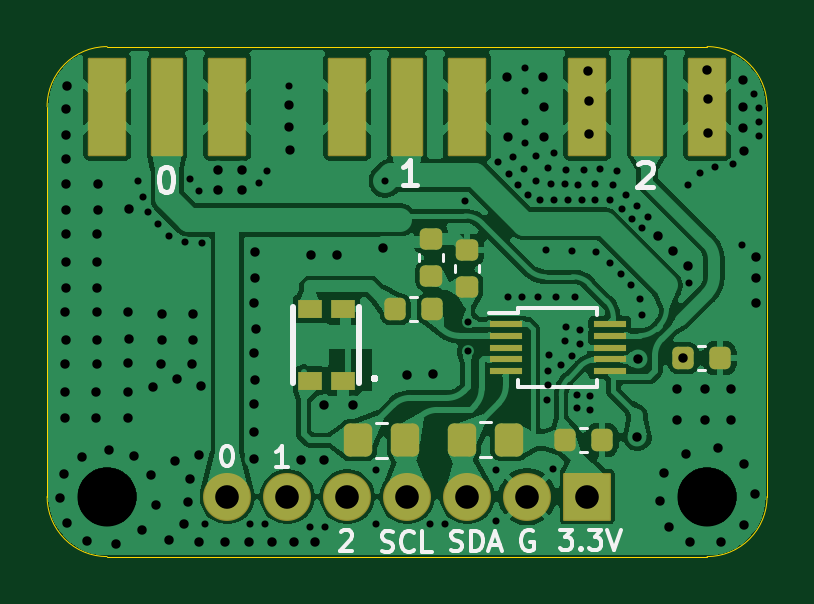
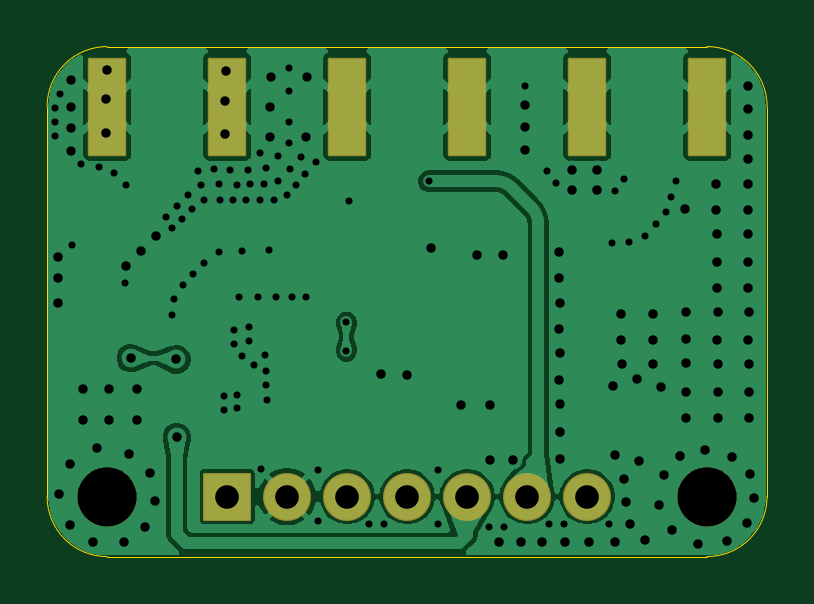
Circuit board: 9 layer files. Board 30.5 x 21.6 mm.
- bottom_copper: Adafruit Si5351A-CuBottom.gbr (47510 bytes)
- top_copper: Adafruit Si5351A-CuTop.gbr (107951 bytes)
- outline: Adafruit Si5351A-EdgeCuts.gbr (1039 bytes)
- bottom_mask: Adafruit Si5351A-MaskBottom.gbr (1814 bytes)
- top_mask: Adafruit Si5351A-MaskTop.gbr (3301 bytes)
- drill: Adafruit Si5351A-NPTH.drl (400 bytes)
- drill: Adafruit Si5351A-PTH.drl (4084 bytes)
- bottom_silk: Adafruit Si5351A-SilkBottom.gbr (1824 bytes)
- top_silk: Adafruit Si5351A-SilkTop.gbr (16580 bytes)

=== bottom_copper: Adafruit Si5351A-CuBottom.gbr (47510 bytes, source omitted) ===
=== top_copper: Adafruit Si5351A-CuTop.gbr (107951 bytes, source omitted) ===
=== outline: Adafruit Si5351A-EdgeCuts.gbr ===
%TF.GenerationSoftware,KiCad,Pcbnew,9.0.7-9.0.7~ubuntu25.04.1*%
%TF.CreationDate,2026-02-21T14:51:13+05:30*%
%TF.ProjectId,Adafruit Si5351A,41646166-7275-4697-9420-536935333531,rev?*%
%TF.SameCoordinates,Original*%
%TF.FileFunction,Profile,NP*%
%FSLAX46Y46*%
G04 Gerber Fmt 4.6, Leading zero omitted, Abs format (unit mm)*
G04 Created by KiCad (PCBNEW 9.0.7-9.0.7~ubuntu25.04.1) date 2026-02-21 14:51:13*
%MOMM*%
%LPD*%
G01*
G04 APERTURE LIST*
%TA.AperFunction,Profile*%
%ADD10C,0.050000*%
%TD*%
G04 APERTURE END LIST*
D10*
X161201100Y-94208600D02*
G75*
G02*
X163741100Y-96748600I0J-2540000D01*
G01*
X133261100Y-113258600D02*
X133261100Y-96748600D01*
X161201100Y-115798600D02*
X135801100Y-115798600D01*
X135801100Y-115798600D02*
G75*
G02*
X133261100Y-113258600I0J2540000D01*
G01*
X163741100Y-96748600D02*
X163741100Y-113258600D01*
X133261100Y-96748600D02*
G75*
G02*
X135801100Y-94208600I2540000J0D01*
G01*
X135801100Y-94208600D02*
X161201100Y-94208600D01*
X163741100Y-113258600D02*
G75*
G02*
X161201100Y-115798600I-2540000J0D01*
G01*
M02*

=== bottom_mask: Adafruit Si5351A-MaskBottom.gbr (1814 bytes, source withheld) ===
=== top_mask: Adafruit Si5351A-MaskTop.gbr (3301 bytes, source withheld) ===
=== drill: Adafruit Si5351A-NPTH.drl ===
M48
; DRILL file {KiCad 9.0.7-9.0.7~ubuntu25.04.1} date 2026-02-21T14:51:13+0530
; FORMAT={-:-/ absolute / inch / decimal}
; #@! TF.CreationDate,2026-02-21T14:51:13+05:30
; #@! TF.GenerationSoftware,Kicad,Pcbnew,9.0.7-9.0.7~ubuntu25.04.1
; #@! TF.FileFunction,NonPlated,1,2,NPTH
FMAT,2
INCH
; #@! TA.AperFunction,NonPlated,NPTH,ComponentDrill
T1C0.0984
%
G90
G05
T1
X5.3465Y-4.459
X6.3465Y-4.459
M30

=== drill: Adafruit Si5351A-PTH.drl ===
M48
; DRILL file {KiCad 9.0.7-9.0.7~ubuntu25.04.1} date 2026-02-21T14:51:13+0530
; FORMAT={-:-/ absolute / inch / decimal}
; #@! TF.CreationDate,2026-02-21T14:51:13+05:30
; #@! TF.GenerationSoftware,Kicad,Pcbnew,9.0.7-9.0.7~ubuntu25.04.1
; #@! TF.FileFunction,Plated,1,2,PTH
FMAT,2
INCH
; #@! TA.AperFunction,Plated,PTH,ViaDrill
T1C0.0118
; #@! TA.AperFunction,Plated,PTH,ViaDrill
T2C0.0155
; #@! TA.AperFunction,Plated,PTH,ViaDrill
T3C0.0157
; #@! TA.AperFunction,Plated,PTH,ComponentDrill
T4C0.0394
%
G90
G05
T1
X5.3976Y-3.9331
X5.407Y-3.96
X5.415Y-3.985
X5.432Y-4.004
X5.45Y-4.025
X5.477Y-4.035
X5.485Y-3.93
X5.5Y-3.95
X5.5043Y-4.0362
X5.51Y-4.505
X5.585Y-4.505
X5.599Y-3.936
X5.61Y-4.505
X5.613Y-3.917
X5.6492Y-3.774
X5.685Y-4.51
X5.71Y-4.51
X5.795Y-4.415
X5.795Y-4.505
X5.81Y-3.9331
X5.885Y-4.505
X5.91Y-4.505
X5.9433Y-3.9669
X5.9476Y-4.1683
X5.9476Y-4.2161
X5.995Y-4.415
X5.995Y-4.5
X5.9984Y-3.9012
X6.015Y-4.1264
X6.0161Y-3.9209
X6.0232Y-3.8933
X6.0319Y-3.9394
X6.0382Y-4.1264
X6.0409Y-3.9122
X6.0433Y-3.7441
X6.0433Y-3.7835
X6.0433Y-3.8346
X6.0433Y-3.8701
X6.0472Y-3.9567
X6.061Y-3.8906
X6.0614Y-3.9323
X6.0642Y-4.126
X6.0685Y-3.965
X6.0772Y-4.0484
X6.0803Y-4.298
X6.0811Y-3.9106
X6.0811Y-4.2496
X6.0812Y-4.2737
X6.0835Y-4.2236
X6.0858Y-3.9386
X6.09Y-4.413
X6.0917Y-3.9646
X6.0921Y-3.887
X6.0953Y-4.1264
X6.1024Y-4.2402
X6.1091Y-3.9386
X6.11Y-4.2
X6.1106Y-4.1768
X6.1114Y-3.9146
X6.1142Y-3.965
X6.1209Y-4.0492
X6.122Y-4.2244
X6.1264Y-4.1268
X6.13Y-4.29
X6.13Y-4.312
X6.1307Y-3.939
X6.1346Y-4.1807
X6.135Y-4.205
X6.1374Y-3.965
X6.1417Y-3.9146
X6.152Y-4.291
X6.152Y-4.315
X6.1591Y-3.9654
X6.1602Y-3.9374
X6.1606Y-4.0512
X6.1677Y-3.9138
X6.1846Y-3.9654
X6.185Y-4.07
X6.19Y-3.94
X6.1957Y-3.9157
X6.2028Y-4.0878
X6.2055Y-3.9791
X6.2114Y-3.9567
X6.2205Y-4.1067
X6.2217Y-3.9961
X6.2299Y-3.9752
X6.2346Y-4.1303
X6.2378Y-4.0118
X6.2382Y-4.1563
X6.2484Y-3.9925
X6.315Y-3.94
X6.3161Y-4.1031
X6.335Y-3.92
X6.36Y-3.91
X6.39Y-3.905
X6.4055Y-4.0394
X6.4252Y-3.7874
X6.4331Y-3.811
X6.4331Y-3.8346
X6.4331Y-3.8583
T2
X5.6496Y-3.8064
X5.6496Y-3.8424
X5.6506Y-3.8809
X6.0136Y-3.7594
X6.015Y-3.8602
X6.0736Y-3.7594
X6.0745Y-3.809
X6.0748Y-3.8591
X6.4065Y-3.765
X6.4065Y-3.809
X6.4065Y-3.845
X6.4075Y-3.8835
T3
X5.2681Y-4.4618
X5.2744Y-4.4213
X5.2764Y-4.2846
X5.2764Y-4.328
X5.2768Y-4.1516
X5.2768Y-4.2378
X5.2776Y-4.0681
X5.2776Y-4.1114
X5.2776Y-4.1976
X5.278Y-3.8965
X5.278Y-4.0213
X5.2787Y-3.813
X5.2787Y-3.8563
X5.2787Y-3.9378
X5.2787Y-3.9811
X5.2791Y-3.7752
X5.2801Y-4.503
X5.3055Y-4.3933
X5.313Y-4.5323
X5.3287Y-4.2846
X5.3287Y-4.328
X5.3291Y-4.1516
X5.3291Y-4.2378
X5.3299Y-4.0681
X5.3299Y-4.1114
X5.3299Y-4.1976
X5.3303Y-4.0213
X5.3311Y-3.9378
X5.3311Y-3.9811
X5.3504Y-4.3819
X5.3618Y-4.5386
X5.3811Y-4.2839
X5.3811Y-4.3272
X5.3815Y-4.1508
X5.3815Y-4.237
X5.3823Y-4.1969
X5.3835Y-3.9803
X5.3917Y-4.3913
X5.4051Y-4.515
X5.4189Y-4.4232
X5.4236Y-4.276
X5.4272Y-4.4724
X5.4366Y-4.2378
X5.4374Y-4.1543
X5.4374Y-4.1976
X5.4492Y-4.5319
X5.46Y-4.4
X5.463Y-4.2638
X5.475Y-4.505
X5.4811Y-4.4685
X5.485Y-4.43
X5.4886Y-4.2378
X5.4894Y-4.1543
X5.4894Y-4.1976
X5.5Y-4.39
X5.5Y-4.535
X5.5028Y-4.2748
X5.5307Y-3.9146
X5.5307Y-3.9488
X5.5433Y-4.5354
X5.5709Y-3.9488
X5.5713Y-3.9146
X5.5827Y-4.5354
X5.592Y-4.1358
X5.592Y-4.22
X5.592Y-4.3055
X5.592Y-4.352
X5.592Y-4.396
X5.5929Y-4.0953
X5.593Y-4.264
X5.5933Y-4.0512
X5.594Y-4.179
X5.622Y-4.5354
X5.6575Y-4.5354
X5.6693Y-4.3976
X5.6862Y-4.0571
X5.6929Y-4.5354
X5.7087Y-4.3071
X5.7087Y-4.3976
X5.7299Y-4.0567
X5.7559Y-4.3071
X5.8059Y-4.0453
X5.8459Y-4.2567
X5.8902Y-4.2547
X6.148Y-3.7504
X6.1496Y-3.7996
X6.15Y-3.8555
X6.2303Y-4.3598
X6.2311Y-4.2305
X6.265Y-4.025
X6.2673Y-4.4669
X6.275Y-4.42
X6.283Y-4.51
X6.29Y-4.05
X6.2967Y-4.2789
X6.2967Y-4.3313
X6.3071Y-4.2283
X6.3106Y-4.3874
X6.315Y-4.075
X6.3185Y-4.5354
X6.3435Y-4.2793
X6.3435Y-4.3317
X6.3469Y-3.7476
X6.3484Y-3.7969
X6.3488Y-3.8528
X6.364Y-4.378
X6.3697Y-4.5354
X6.3868Y-4.2793
X6.3868Y-4.3317
X6.408Y-4.405
X6.4087Y-4.5063
X6.426Y-4.4555
X6.4283Y-4.0591
X6.4283Y-4.1358
X6.4287Y-4.0945
T4
X5.5465Y-4.459
X5.6465Y-4.459
X5.7465Y-4.459
X5.8465Y-4.459
X5.9465Y-4.459
X6.0465Y-4.459
X6.1465Y-4.459
M30

=== bottom_silk: Adafruit Si5351A-SilkBottom.gbr (1824 bytes, source withheld) ===
=== top_silk: Adafruit Si5351A-SilkTop.gbr (16580 bytes, source omitted) ===
